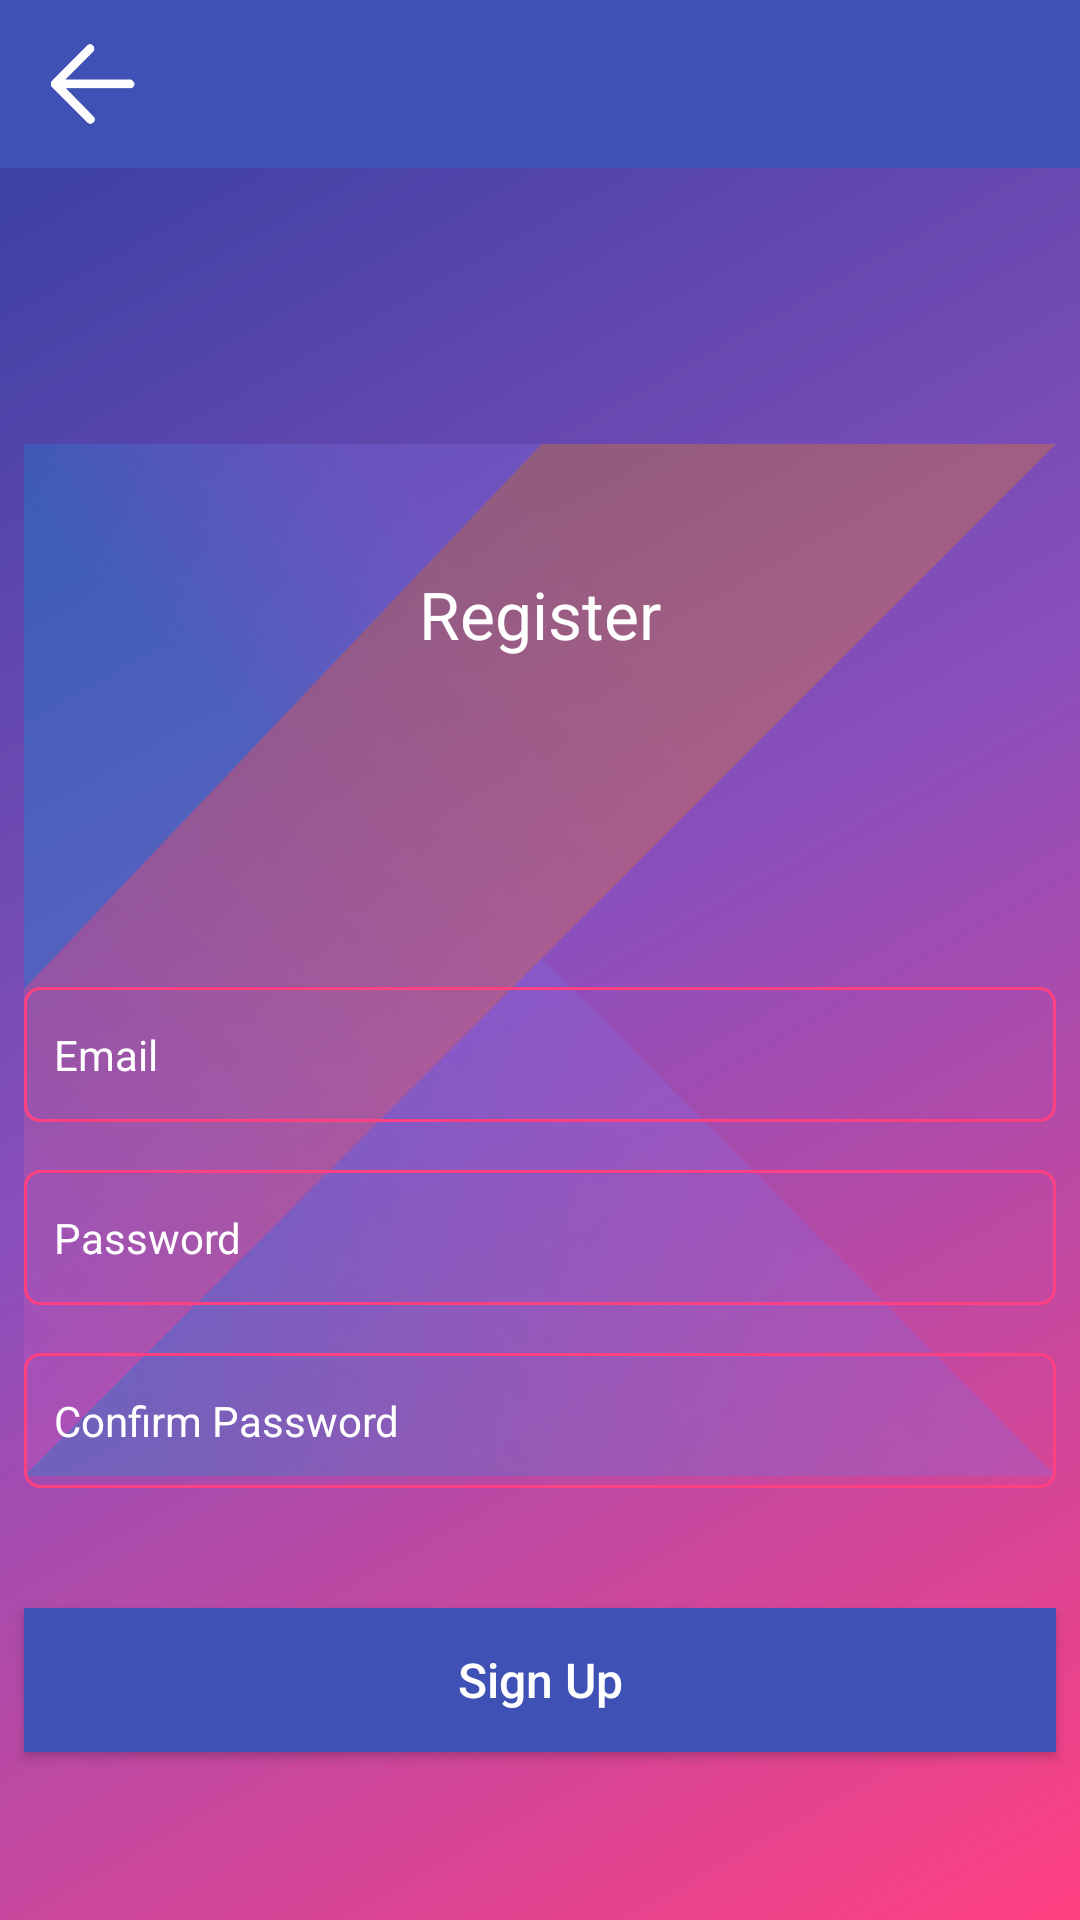

This screen was rendered from an Android layout file. Write that file and the resources it references.
<!-- AndroidManifest.xml: application theme AppTheme -->
<!-- res/layout/activity_register.xml -->
<?xml version="1.0" encoding="utf-8"?>
<android.support.constraint.ConstraintLayout xmlns:android="http://schemas.android.com/apk/res/android"
    xmlns:app="http://schemas.android.com/apk/res-auto"
    xmlns:tools="http://schemas.android.com/tools"
    android:layout_width="match_parent"
    android:layout_height="match_parent"
    android:background="@drawable/gradient_register_background"
    tools:context=".view.ui.RegisterActivity">

    <ImageView
        android:id="@+id/activitySplashKotlinLogoImageview"
        android:layout_width="match_parent"
        android:layout_height="match_parent"
        android:layout_marginBottom="@dimen/activity_splash_logo_imageview_margins"
        android:layout_marginEnd="@dimen/activity_splash_logo_imageview_margins"
        android:layout_marginLeft="@dimen/activity_splash_logo_imageview_margins"
        android:layout_marginRight="@dimen/activity_splash_logo_imageview_margins"
        android:layout_marginStart="@dimen/activity_splash_logo_imageview_margins"
        android:layout_marginTop="@dimen/activity_splash_logo_imageview_margins"
        android:alpha="0.3"
        android:scaleType="centerInside"
        android:src="@drawable/kotlin_logo"
        app:layout_constraintBottom_toBottomOf="parent"
        app:layout_constraintEnd_toEndOf="parent"
        app:layout_constraintStart_toStartOf="parent"
        app:layout_constraintTop_toTopOf="parent" />

    <TextView
        android:id="@+id/activityRegisterTitle"
        android:layout_width="wrap_content"
        android:layout_height="wrap_content"
        android:layout_marginBottom="8dp"
        android:layout_marginTop="@dimen/form_title_margin_top"
        android:text="@string/register_title_text"
        android:textColor="@color/white"
        android:textSize="@dimen/form_title_textsize"
        app:layout_constraintBottom_toTopOf="@+id/activityRegisterEmailEdittext"
        app:layout_constraintEnd_toEndOf="parent"
        app:layout_constraintHorizontal_bias="0.5"
        app:layout_constraintStart_toStartOf="parent"
        app:layout_constraintTop_toBottomOf="@+id/activityRegisterToolbar" />

    <EditText
        android:id="@+id/activityRegisterEmailEdittext"
        android:layout_width="match_parent"
        android:layout_height="@dimen/form_input_height"
        android:layout_marginBottom="@dimen/form_input_margin_bottom"
        android:layout_marginEnd="@dimen/form_input_lateral_margins"
        android:layout_marginLeft="@dimen/form_input_lateral_margins"
        android:layout_marginRight="@dimen/form_input_lateral_margins"
        android:layout_marginStart="@dimen/form_input_lateral_margins"
        android:background="@drawable/form_inputs_background"
        android:ems="10"
        android:hint="@string/form_email_text"
        android:inputType="textEmailAddress"
        android:paddingLeft="@dimen/form_input_padding_left"
        android:textColor="@color/white"
        android:textColorHint="@color/white"
        android:textSize="@dimen/form_inputs_textsize"
        app:layout_constraintBottom_toTopOf="@+id/activityRegisterPasswordEdittext"
        app:layout_constraintEnd_toEndOf="parent"
        app:layout_constraintHorizontal_bias="0.5"
        app:layout_constraintStart_toStartOf="parent" />

    <android.support.constraint.Guideline
        android:id="@+id/activityRegisterInputsDivider"
        android:layout_width="wrap_content"
        android:layout_height="wrap_content"
        android:orientation="horizontal"
        app:layout_constraintGuide_percent="0.8" />

    <EditText
        android:id="@+id/activityRegisterPasswordEdittext"
        android:layout_width="match_parent"
        android:layout_height="@dimen/form_input_height"
        android:layout_marginBottom="@dimen/form_input_margin_bottom"
        android:layout_marginEnd="@dimen/form_input_lateral_margins"
        android:layout_marginLeft="@dimen/form_input_lateral_margins"
        android:layout_marginRight="@dimen/form_input_lateral_margins"
        android:layout_marginStart="@dimen/form_input_lateral_margins"
        android:background="@drawable/form_inputs_background"
        android:ems="10"
        android:hint="@string/form_password_text"
        android:inputType="textPassword"
        android:paddingLeft="@dimen/form_input_padding_left"
        android:textColor="@color/white"
        android:textColorHint="@color/white"
        android:textSize="@dimen/form_inputs_textsize"
        app:layout_constraintBottom_toTopOf="@+id/activityRegisterConfirmPasswordEdittext"
        app:layout_constraintEnd_toEndOf="parent"
        app:layout_constraintHorizontal_bias="0.5"
        app:layout_constraintStart_toStartOf="parent" />

    <EditText
        android:id="@+id/activityRegisterConfirmPasswordEdittext"
        android:layout_width="match_parent"
        android:layout_height="@dimen/form_input_height"
        android:layout_marginBottom="@dimen/form_input_margin_bottom"
        android:layout_marginEnd="@dimen/form_input_lateral_margins"
        android:layout_marginLeft="@dimen/form_input_lateral_margins"
        android:layout_marginRight="@dimen/form_input_lateral_margins"
        android:layout_marginStart="@dimen/form_input_lateral_margins"
        android:background="@drawable/form_inputs_background"
        android:ems="10"
        android:hint="@string/form_confirm_password_text"
        android:inputType="textPassword"
        android:paddingLeft="@dimen/form_input_padding_left"
        android:textColor="@color/white"
        android:textColorHint="@color/white"
        android:textSize="@dimen/form_inputs_textsize"
        app:layout_constraintBottom_toTopOf="@+id/activityRegisterInputsDivider"
        app:layout_constraintEnd_toEndOf="parent"
        app:layout_constraintHorizontal_bias="0.5"
        app:layout_constraintStart_toStartOf="parent" />

    <Button
        android:id="@+id/activityRegisterButton"
        android:layout_width="match_parent"
        android:layout_height="wrap_content"
        android:layout_marginEnd="@dimen/form_button_lateral_margins"
        android:layout_marginLeft="@dimen/form_button_lateral_margins"
        android:layout_marginRight="@dimen/form_button_lateral_margins"
        android:layout_marginStart="@dimen/form_button_lateral_margins"
        android:layout_marginTop="@dimen/activity_register_register_button_margin_top"
        android:background="@color/colorPrimary"
        android:text="@string/button_register_text"
        android:textAllCaps="false"
        android:textColor="@color/white"
        android:textSize="@dimen/form_buttons_textsize"
        app:layout_constraintEnd_toEndOf="parent"
        app:layout_constraintStart_toStartOf="parent"
        app:layout_constraintTop_toTopOf="@+id/activityRegisterInputsDivider" />

    <android.support.v7.widget.Toolbar
        android:id="@+id/activityRegisterToolbar"
        android:layout_width="match_parent"
        android:layout_height="wrap_content"
        android:background="@color/colorPrimary"
        android:minHeight="?attr/actionBarSize"
        android:theme="?attr/actionBarTheme"
        app:layout_constraintEnd_toEndOf="parent"
        app:layout_constraintStart_toStartOf="parent"
        app:layout_constraintTop_toTopOf="parent" />


    <ImageView
        android:id="@+id/activityDetailBackImageview"
        android:layout_width="@dimen/toolbar_back_width"
        android:layout_height="0dp"
        android:layout_marginBottom="@dimen/toolbar_back_margin_bottom"
        android:layout_marginLeft="@dimen/toolbar_back_lateral_margins"
        android:layout_marginStart="@dimen/toolbar_back_lateral_margins"
        android:layout_marginTop="@dimen/toolbar_back_margin_bottom"
        android:scaleType="centerInside"
        android:src="@drawable/back_arrow"
        app:layout_constraintBottom_toBottomOf="@+id/activityRegisterToolbar"
        app:layout_constraintStart_toStartOf="@+id/activityRegisterToolbar"
        app:layout_constraintTop_toTopOf="parent" />

</android.support.constraint.ConstraintLayout>
<!-- resources referenced by this layout -->
<resources>
  <color name="colorPrimary">#3F51B5</color>
  <color name="white">#ffffff</color>
  <dimen name="activity_register_register_button_margin_top">24dp</dimen>
  <dimen name="activity_splash_logo_imageview_margins">8dp</dimen>
  <dimen name="form_button_lateral_margins">8dp</dimen>
  <dimen name="form_buttons_textsize">16sp</dimen>
  <dimen name="form_input_height">45dp</dimen>
  <dimen name="form_input_lateral_margins">8dp</dimen>
  <dimen name="form_input_margin_bottom">16dp</dimen>
  <dimen name="form_input_padding_left">10dp</dimen>
  <dimen name="form_inputs_textsize">14sp</dimen>
  <dimen name="form_title_margin_top">32dp</dimen>
  <dimen name="form_title_textsize">20sp</dimen>
  <dimen name="toolbar_back_lateral_margins">16dp</dimen>
  <dimen name="toolbar_back_margin_bottom">8dp</dimen>
  <dimen name="toolbar_back_width">30dp</dimen>
  <!-- drawable back_arrow: png bitmap (drawable-hdpi, 1640 bytes) -->
  <!-- drawable form_inputs_background (drawable) -->
  <?xml version="1.0" encoding="utf-8"?>
  <shape xmlns:android="http://schemas.android.com/apk/res/android"
      android:padding="10dp"
      android:shape="rectangle">
  
      <solid android:color="@android:color/transparent" />
  
      <stroke
          android:width="1dip"
          android:color="@color/colorAccent" />
  
      <corners
          android:bottomLeftRadius="@dimen/form_inputs_background_corners"
          android:bottomRightRadius="@dimen/form_inputs_background_corners"
          android:topLeftRadius="@dimen/form_inputs_background_corners"
          android:topRightRadius="@dimen/form_inputs_background_corners" />
  
  </shape>
  <!-- drawable gradient_register_background (drawable) -->
  <shape xmlns:android="http://schemas.android.com/apk/res/android"
      android:shape="rectangle">
      <gradient
          android:angle="135"
          android:centerColor="@color/deep_lilac"
          android:endColor="@color/colorPrimaryDark"
          android:startColor="@color/colorAccent"
          android:type="linear" />
  </shape>
  <!-- drawable kotlin_logo: png bitmap (drawable-hdpi, 35729 bytes) -->
  <string name="button_register_text">Sign Up</string>
  <string name="form_confirm_password_text">Confirm Password</string>
  <string name="form_email_text">Email</string>
  <string name="form_password_text">Password</string>
  <string name="register_title_text">Register</string>
  <style name="AppTheme" parent="Theme.AppCompat.NoActionBar">
          
          <item name="colorPrimary">@color/colorPrimary</item>
          <item name="colorPrimaryDark">@color/colorPrimaryDark</item>
          <item name="colorAccent">@color/colorAccent</item>
      </style>
  <color name="colorAccent">#FF4081</color>
  <dimen name="form_inputs_background_corners">5dp</dimen>
  <color name="deep_lilac">#8C4FBC</color>
  <color name="colorPrimaryDark">#303F9F</color>
</resources>
